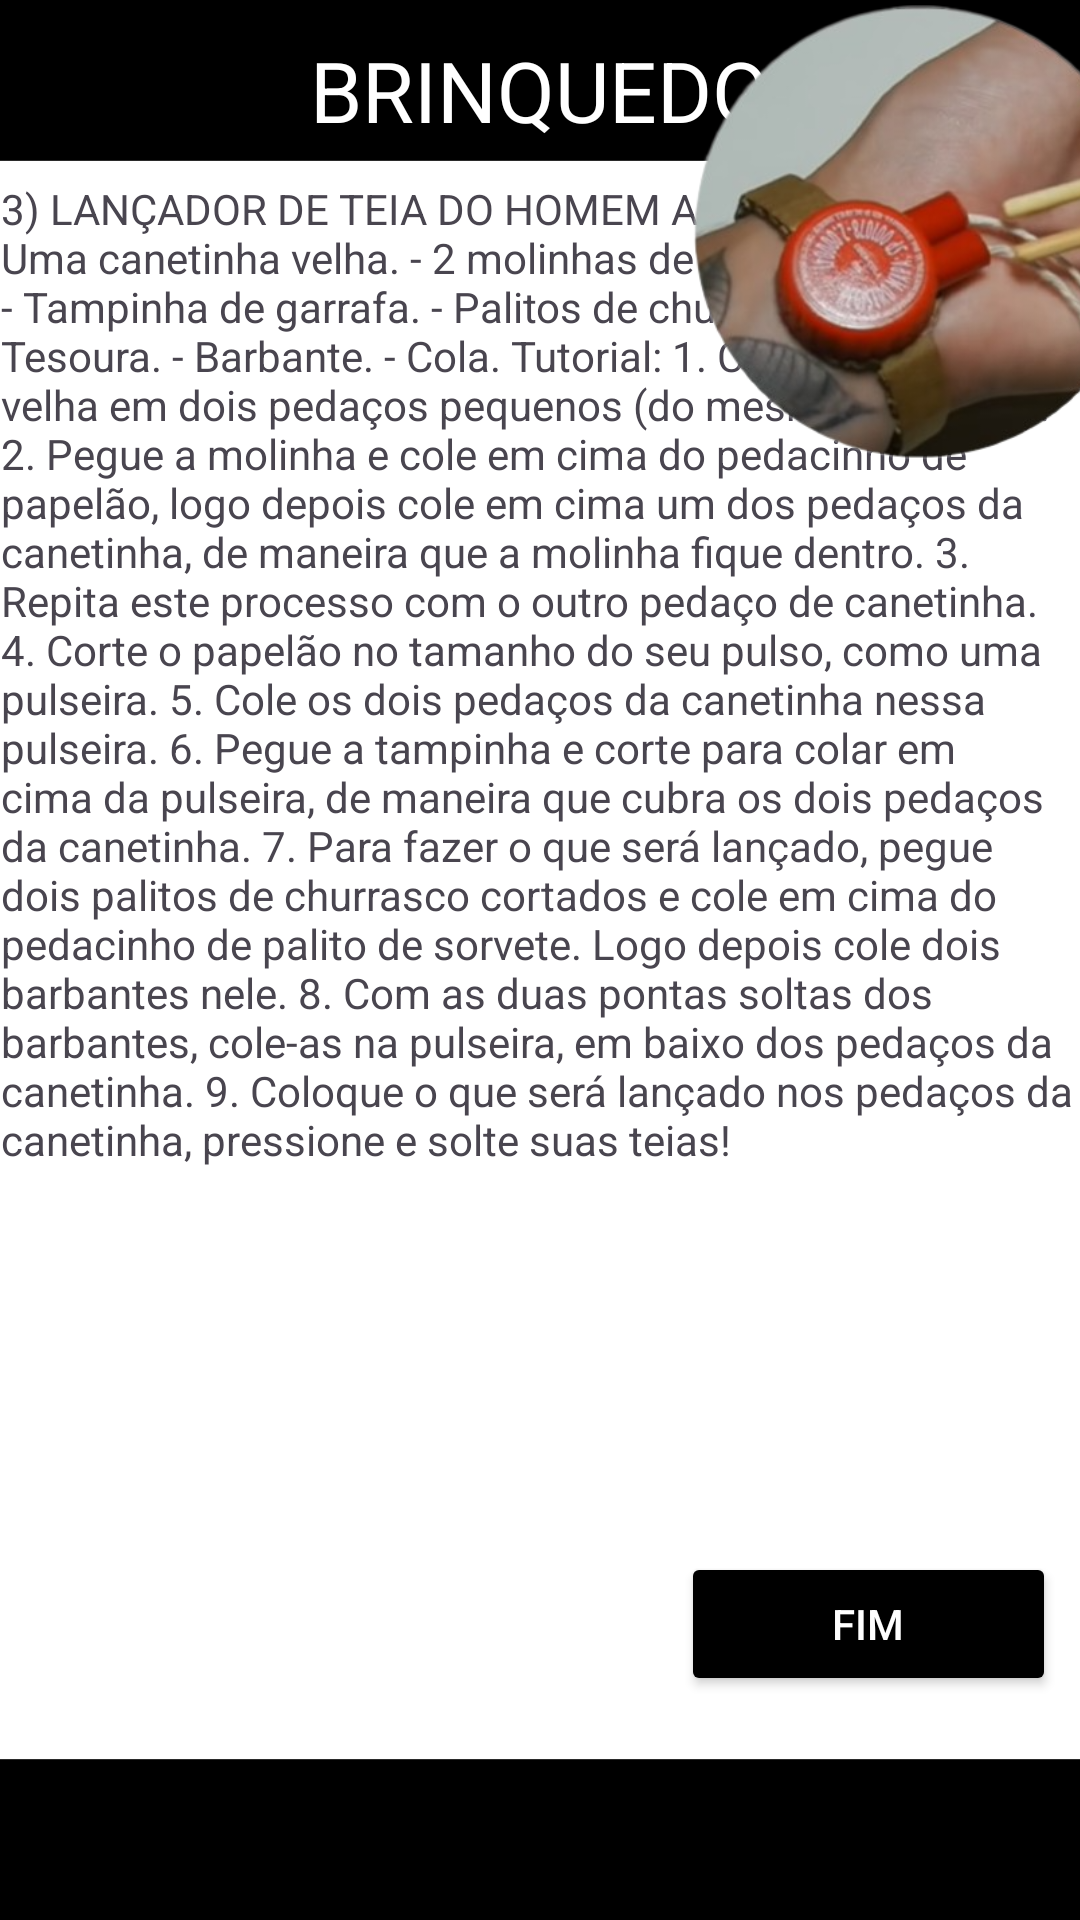

Write the Android layout XML for this screen, with the resource values it uses.
<!-- AndroidManifest.xml: application theme Theme.SpidermanAppofc -->
<!-- res/layout/activity_brinquedo3.xml -->
<?xml version="1.0" encoding="utf-8"?>
<androidx.constraintlayout.widget.ConstraintLayout xmlns:android="http://schemas.android.com/apk/res/android"
    xmlns:app="http://schemas.android.com/apk/res-auto"
    xmlns:tools="http://schemas.android.com/tools"
    android:id="@+id/b3"
    android:layout_width="match_parent"
    android:layout_height="match_parent"
    android:background="@drawable/miranhafundo2"
    tools:context=".brinquedo2">

    <Button
        android:id="@+id/btnnext"
        android:layout_width="wrap_content"
        android:layout_height="wrap_content"
        android:layout_marginTop="100dp"
        android:layout_marginEnd="8dp"
        android:layout_marginBottom="20dp"
        android:width="125dp"
        android:backgroundTint="@color/black"
        android:text="@string/btnfim"
        android:textColor="@color/white"
        app:cornerRadius="@dimen/material_emphasis_medium"
        app:layout_constraintBottom_toBottomOf="parent"
        app:layout_constraintEnd_toEndOf="parent"
        app:layout_constraintTop_toTopOf="parent"
        app:layout_constraintVertical_bias="0.884" />

    <TextView
        android:id="@+id/txtvb"
        android:layout_width="wrap_content"
        android:layout_height="wrap_content"
        android:layout_marginStart="130dp"
        android:layout_marginEnd="130dp"
        android:width="200dp"
        android:height="60dp"
        android:gravity="center"
        android:text="@string/txtvb1"
        android:textColor="@color/white"
        android:textSize="28sp"
        app:layout_constraintEnd_toEndOf="parent"
        app:layout_constraintStart_toStartOf="parent"
        app:layout_constraintTop_toTopOf="parent" />

    <TextView
        android:id="@+id/txtex2"
        android:layout_width="wrap_content"
        android:layout_height="wrap_content"
        android:layout_marginStart="37dp"
        android:layout_marginTop="60dp"
        android:layout_marginEnd="316dp"
        android:text="@string/txtex3"
        app:layout_constraintEnd_toEndOf="parent"
        app:layout_constraintHorizontal_bias="0.104"
        app:layout_constraintStart_toStartOf="parent"
        app:layout_constraintTop_toTopOf="parent"
        tools:text="@string/txtex3" />

    <ImageView
        android:id="@+id/brinquedo3img"
        android:layout_width="174dp"
        android:layout_height="167dp"
        android:layout_marginStart="220dp"
        android:layout_marginTop="14dp"
        android:layout_marginBottom="357dp"
        app:layout_constraintBottom_toTopOf="@+id/btnnext"
        app:layout_constraintStart_toStartOf="parent"
        app:layout_constraintTop_toBottomOf="@+id/txtvb"
        app:layout_constraintVertical_bias="1.0"
        app:srcCompat="@drawable/brinquedo3img" />

</androidx.constraintlayout.widget.ConstraintLayout>
<!-- resources referenced by this layout -->
<resources>
  <!-- drawable brinquedo3img: png bitmap (drawable, 138865 bytes) -->
  <!-- drawable miranhafundo2: png bitmap (drawable, 21391 bytes) -->
  <string name="btnfim">FIM</string>
  <string name="txtex3">3) LANÇADOR DE TEIA DO HOMEM ARANHA
  Materiais:
  - Uma canetinha velha.
  - 2 molinhas de caneta.
  - Papelão.
  - Tampinha de garrafa.
  - Palitos de churrasco e sorvete.
  - Tesoura.
  - Barbante.
  - Cola.
  Tutorial:
  1. Corte a canetinha velha em dois pedaços pequenos (do mesmo tamanho).
  2. Pegue a molinha e cole em cima do pedacinho de papelão, logo depois cole
  em cima um dos pedaços da canetinha, de maneira que a molinha fique dentro.
  3. Repita este processo com o outro pedaço de canetinha.
  4. Corte o papelão no tamanho do seu pulso, como uma pulseira.
  5. Cole os dois pedaços da canetinha nessa pulseira.
  6. Pegue a tampinha e corte para colar em cima da pulseira, de maneira que
  cubra os dois pedaços da canetinha.
  7. Para fazer o que será lançado, pegue dois palitos de churrasco cortados e
  cole em cima do pedacinho de palito de sorvete. Logo depois cole dois barbantes
  nele.
  8. Com as duas pontas soltas dos barbantes, cole-as na pulseira, em baixo dos
  pedaços da canetinha.
  9. Coloque o que será lançado nos pedaços da canetinha, pressione e solte suas
  teias!</string>
  <string name="txtvb1">BRINQUEDO</string>
  <style name="Theme.SpidermanAppofc" parent="Base.Theme.SpidermanAppofc" />
  <style name="Base.Theme.SpidermanAppofc" parent="Theme.Material3.DayNight.NoActionBar">
          
          
      </style>
  <!-- not gathered from this repository: default colours our renderer supplied (Android Studio template values) -->
  <color name="black">#FF000000</color>
  <color name="white">#FFFFFFFF</color>
</resources>
